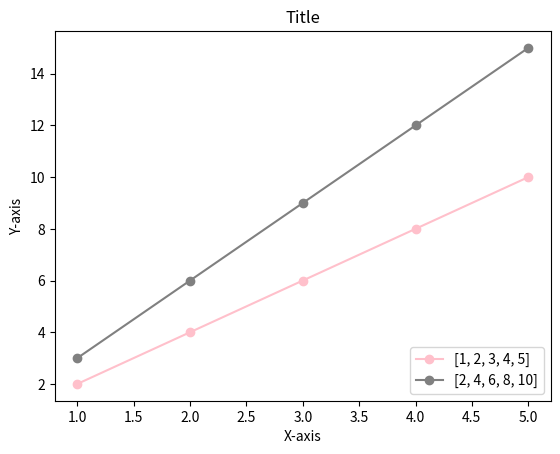

This figure's Python source:
# Aim: Review of plotting line graphs in Python

from matplotlib import pyplot as plt

# Data Set
x = [1, 2, 3, 4, 5]
y1 = [2, 4, 6, 8, 10]
y2 = [3, 6, 9, 12, 15]

# Using .plot() to plot, change colour of line and marker
plt.plot(x, y1, color = 'pink', marker = 'o')
plt.plot(x, y2, color = 'gray', marker = 'o')

# Changing the labels
plt.title("Title")
plt.xlabel("X-axis")
plt.ylabel("Y-axis")

# Adding Legend
plt.legend([x, y1, y2], loc=4)

# Displaying the graph
plt.show()